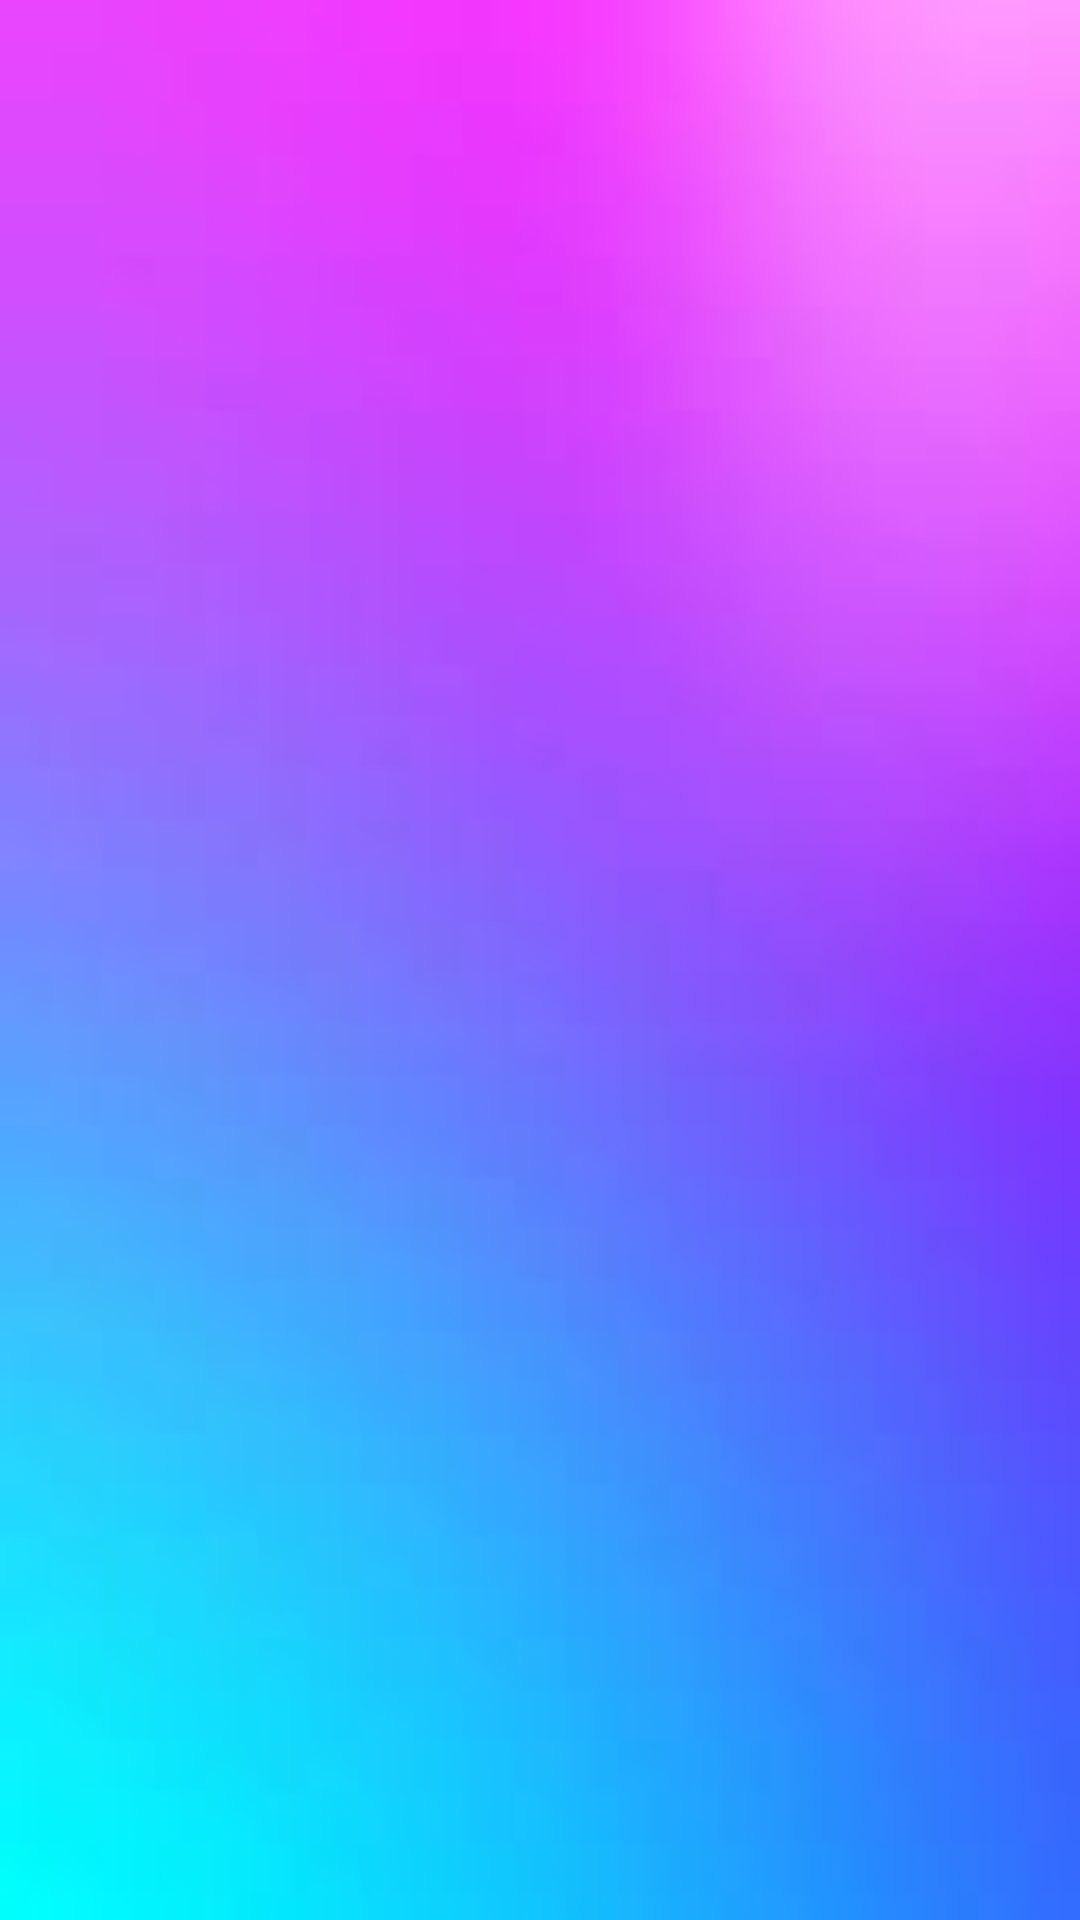

Android layout source for this screen:
<!-- AndroidManifest.xml: application theme Theme.ChatsApp -->
<!-- res/layout/activity_view__p_d_f__files3.xml -->
<?xml version="1.0" encoding="utf-8"?>
<RelativeLayout xmlns:android="http://schemas.android.com/apk/res/android"
    xmlns:app="http://schemas.android.com/apk/res-auto"
    xmlns:tools="http://schemas.android.com/tools"
    android:layout_width="match_parent"
    android:padding="20dp"
    android:layout_height="match_parent"
    tools:context="com.vaibhav.AKGECchat.Screens.View_PDF_Files"
    android:background="@drawable/bg2">
    <ListView
        android:id="@+id/myListView"
        android:layout_width="match_parent"
        android:layout_height="match_parent"
        android:padding="10dp">


    </ListView>

</RelativeLayout>
<!-- resources referenced by this layout -->
<resources>
  <!-- drawable bg2: jpg bitmap (drawable, 1780 bytes) -->
  <style name="Theme.ChatsApp" parent="Theme.MaterialComponents.DayNight.DarkActionBar">
          
          <item name="colorPrimary">#3A77D1</item>
          <item name="colorPrimaryVariant">#3167B7</item>
          <item name="colorOnPrimary">@color/white</item>
          
          <item name="colorSecondary">@color/teal_200</item>
          <item name="colorSecondaryVariant">@color/teal_700</item>
          <item name="colorOnSecondary">@color/black</item>
          
          <item name="android:statusBarColor" tools:targetApi="l">?attr/colorPrimaryVariant</item>
          
      </style>
  <!-- not gathered from this repository: default colours our renderer supplied (Android Studio template values) -->
  <color name="teal_200">#FF03DAC5</color>
  <color name="teal_700">#FF018786</color>
  <color name="black">#FF000000</color>
  <color name="white">#FFFFFFFF</color>
</resources>
